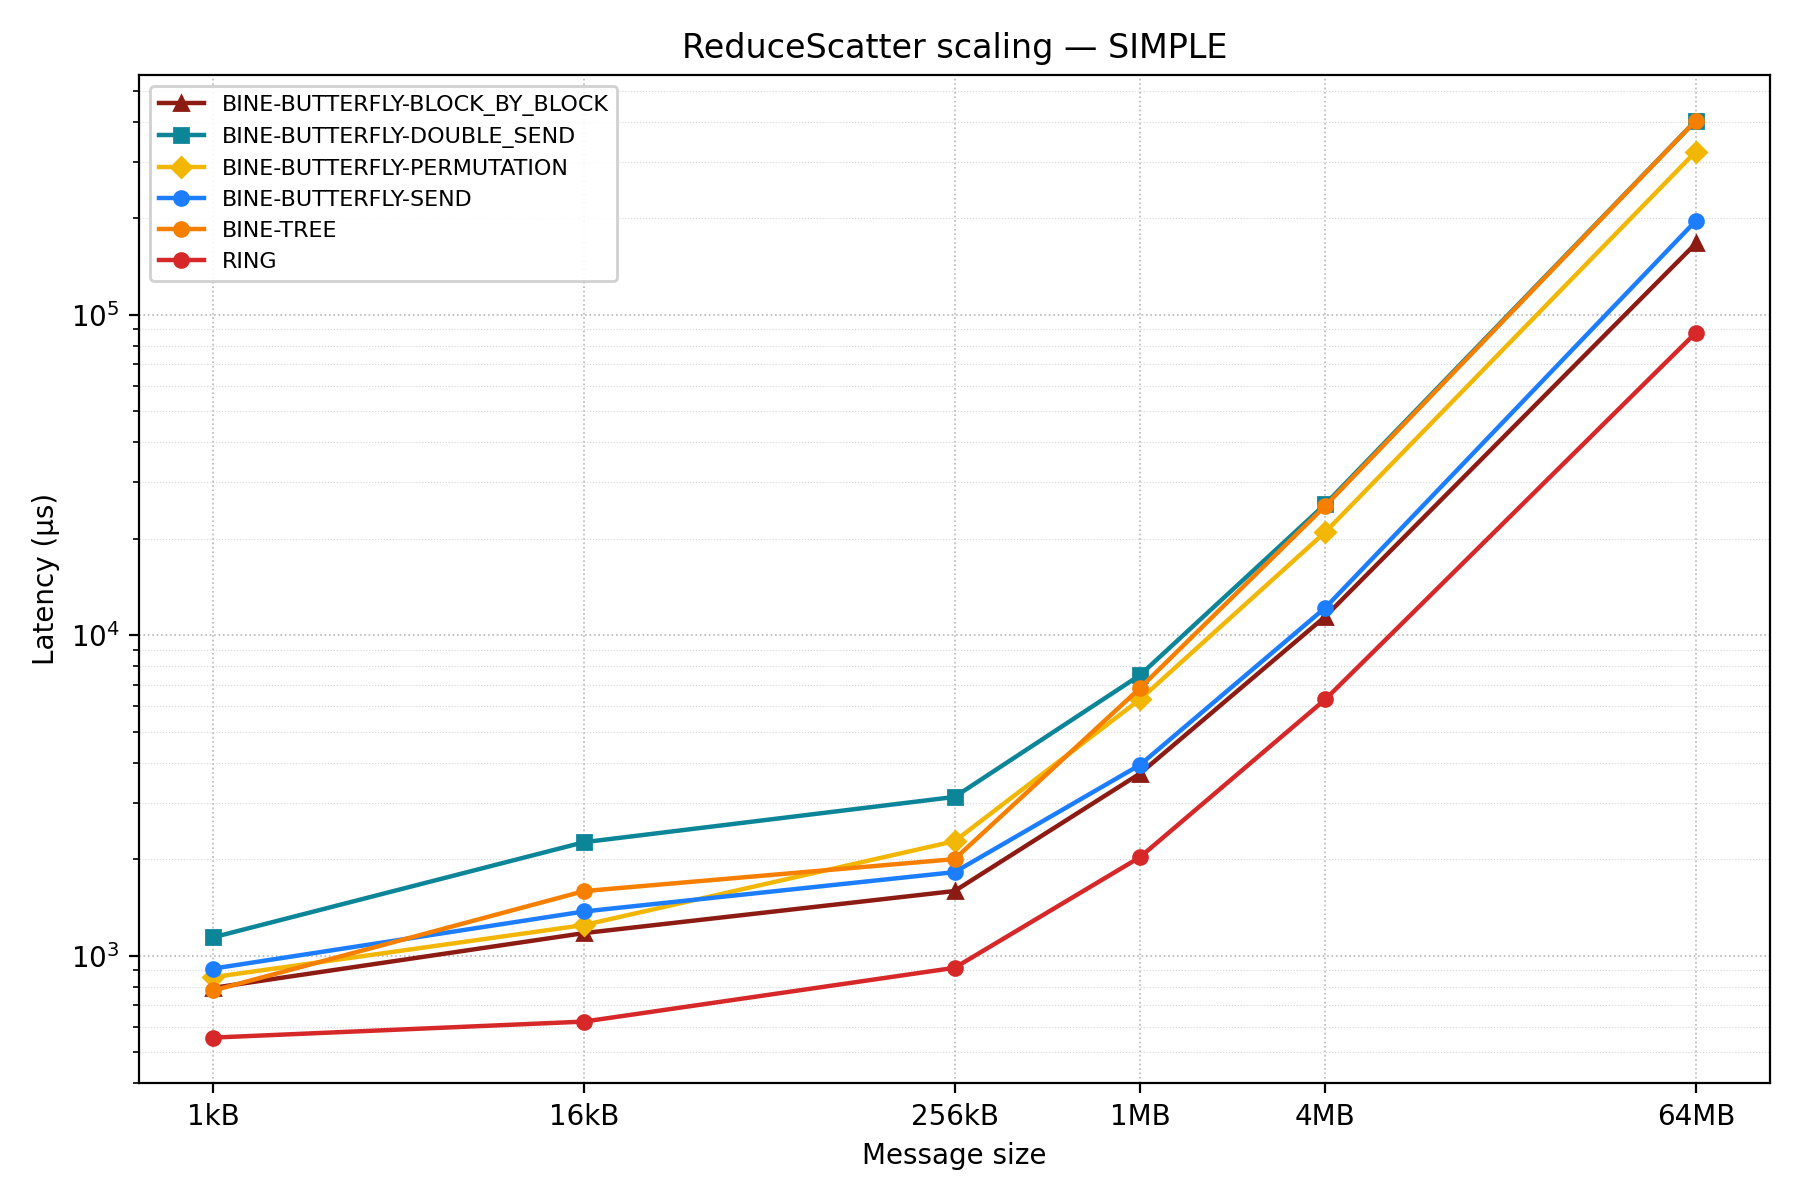

Values plotted in this chart, from the file beside it:
pool, test, mean_ns, stddev_ns, min_ns, max_ns, median_ns, samples_ns
scaling/1kB_64MB/RING_ReduceScatter, scaling/1kB_64MB/RING_ReduceScatter/1kB, 555008, 0.0, 555008, 555008, 555008, [555008]
scaling/1kB_64MB/RING_ReduceScatter, scaling/1kB_64MB/RING_ReduceScatter/16kB, 622592, 0.0, 622592, 622592, 622592, [622592]
scaling/1kB_64MB/RING_ReduceScatter, scaling/1kB_64MB/RING_ReduceScatter/256k…, 916480, 0.0, 916480, 916480, 916480, [916480]
scaling/1kB_64MB/RING_ReduceScatter, scaling/1kB_64MB/RING_ReduceScatter/1MB, 2029056, 0.0, 2029056, 2029056, 2029056, [2029056]
scaling/1kB_64MB/RING_ReduceScatter, scaling/1kB_64MB/RING_ReduceScatter/4MB, 6304768, 0.0, 6304768, 6304768, 6304768, [6304768]
scaling/1kB_64MB/RING_ReduceScatter, scaling/1kB_64MB/RING_ReduceScatter/64MB, 87946744, 0.0, 87946744, 87946744, 87946744, [87946744]
scaling/1kB_64MB/BINE_ReduceScatter, scaling/1kB_64MB/BINE-BUTTERFLY-BLOCK_BY…, 793600, 0.0, 793600, 793600, 793600, [793600]
scaling/1kB_64MB/BINE_ReduceScatter, scaling/1kB_64MB/BINE-BUTTERFLY-BLOCK_BY…, 1176064, 0.0, 1176064, 1176064, 1176064, [1176064]
scaling/1kB_64MB/BINE_ReduceScatter, scaling/1kB_64MB/BINE-BUTTERFLY-BLOCK_BY…, 1591296, 0.0, 1591296, 1591296, 1591296, [1591296]
scaling/1kB_64MB/BINE_ReduceScatter, scaling/1kB_64MB/BINE-BUTTERFLY-BLOCK_BY…, 3700736, 0.0, 3700736, 3700736, 3700736, [3700736]
scaling/1kB_64MB/BINE_ReduceScatter, scaling/1kB_64MB/BINE-BUTTERFLY-BLOCK_BY…, 11438080, 0.0, 11438080, 11438080, 11438080, [11438080]
scaling/1kB_64MB/BINE_ReduceScatter, scaling/1kB_64MB/BINE-BUTTERFLY-BLOCK_BY…, 167025152, 0.0, 167025152, 167025152, 167025152, [167025152]
scaling/1kB_64MB/BINE_ReduceScatter, scaling/1kB_64MB/BINE-BUTTERFLY-DOUBLE_S…, 1141248, 0.0, 1141248, 1141248, 1141248, [1141248]
scaling/1kB_64MB/BINE_ReduceScatter, scaling/1kB_64MB/BINE-BUTTERFLY-DOUBLE_S…, 2259968, 0.0, 2259968, 2259968, 2259968, [2259968]
scaling/1kB_64MB/BINE_ReduceScatter, scaling/1kB_64MB/BINE-BUTTERFLY-DOUBLE_S…, 3128831, 0.0, 3128831, 3128831, 3128831, [3128831]
scaling/1kB_64MB/BINE_ReduceScatter, scaling/1kB_64MB/BINE-BUTTERFLY-DOUBLE_S…, 7505920, 0.0, 7505920, 7505920, 7505920, [7505920]
scaling/1kB_64MB/BINE_ReduceScatter, scaling/1kB_64MB/BINE-BUTTERFLY-DOUBLE_S…, 25641984, 0.0, 25641984, 25641984, 25641984, [25641984]
scaling/1kB_64MB/BINE_ReduceScatter, scaling/1kB_64MB/BINE-BUTTERFLY-DOUBLE_S…, 403940384, 0.0, 403940384, 403940384, 403940384, [403940384]
scaling/1kB_64MB/BINE_ReduceScatter, scaling/1kB_64MB/BINE-BUTTERFLY-PERMUTAT…, 857088, 0.0, 857088, 857088, 857088, [857088]
scaling/1kB_64MB/BINE_ReduceScatter, scaling/1kB_64MB/BINE-BUTTERFLY-PERMUTAT…, 1246208, 0.0, 1246208, 1246208, 1246208, [1246208]
scaling/1kB_64MB/BINE_ReduceScatter, scaling/1kB_64MB/BINE-BUTTERFLY-PERMUTAT…, 2276864, 0.0, 2276864, 2276864, 2276864, [2276864]
scaling/1kB_64MB/BINE_ReduceScatter, scaling/1kB_64MB/BINE-BUTTERFLY-PERMUTAT…, 6301696, 0.0, 6301696, 6301696, 6301696, [6301696]
scaling/1kB_64MB/BINE_ReduceScatter, scaling/1kB_64MB/BINE-BUTTERFLY-PERMUTAT…, 20978688, 0.0, 20978688, 20978688, 20978688, [20978688]
scaling/1kB_64MB/BINE_ReduceScatter, scaling/1kB_64MB/BINE-BUTTERFLY-PERMUTAT…, 323310048, 0.0, 323310048, 323310048, 323310048, [323310048]
scaling/1kB_64MB/BINE_ReduceScatter, scaling/1kB_64MB/BINE-BUTTERFLY-SEND_Red…, 911360, 0.0, 911360, 911360, 911360, [911360]
scaling/1kB_64MB/BINE_ReduceScatter, scaling/1kB_64MB/BINE-BUTTERFLY-SEND_Red…, 1373696, 0.0, 1373696, 1373696, 1373696, [1373696]
scaling/1kB_64MB/BINE_ReduceScatter, scaling/1kB_64MB/BINE-BUTTERFLY-SEND_Red…, 1822720, 0.0, 1822720, 1822720, 1822720, [1822720]
scaling/1kB_64MB/BINE_ReduceScatter, scaling/1kB_64MB/BINE-BUTTERFLY-SEND_Red…, 3937792, 0.0, 3937792, 3937792, 3937792, [3937792]
scaling/1kB_64MB/BINE_ReduceScatter, scaling/1kB_64MB/BINE-BUTTERFLY-SEND_Red…, 12183041, 0.0, 12183041, 12183041, 12183041, [12183041]
scaling/1kB_64MB/BINE_ReduceScatter, scaling/1kB_64MB/BINE-BUTTERFLY-SEND_Red…, 196511232, 0.0, 196511232, 196511232, 196511232, [196511232]
scaling/1kB_64MB/BINE_ReduceScatter, scaling/1kB_64MB/BINE-TREE_ReduceScatter…, 778752, 0.0, 778752, 778752, 778752, [778752]
scaling/1kB_64MB/BINE_ReduceScatter, scaling/1kB_64MB/BINE-TREE_ReduceScatter…, 1590272, 0.0, 1590272, 1590272, 1590272, [1590272]
scaling/1kB_64MB/BINE_ReduceScatter, scaling/1kB_64MB/BINE-TREE_ReduceScatter…, 2001408, 0.0, 2001408, 2001408, 2001408, [2001408]
scaling/1kB_64MB/BINE_ReduceScatter, scaling/1kB_64MB/BINE-TREE_ReduceScatter…, 6835200, 0.0, 6835200, 6835200, 6835200, [6835200]
scaling/1kB_64MB/BINE_ReduceScatter, scaling/1kB_64MB/BINE-TREE_ReduceScatter…, 25328128, 0.0, 25328128, 25328128, 25328128, [25328128]
scaling/1kB_64MB/BINE_ReduceScatter, scaling/1kB_64MB/BINE-TREE_ReduceScatter…, 403805184, 0.0, 403805184, 403805184, 403805184, [403805184]
